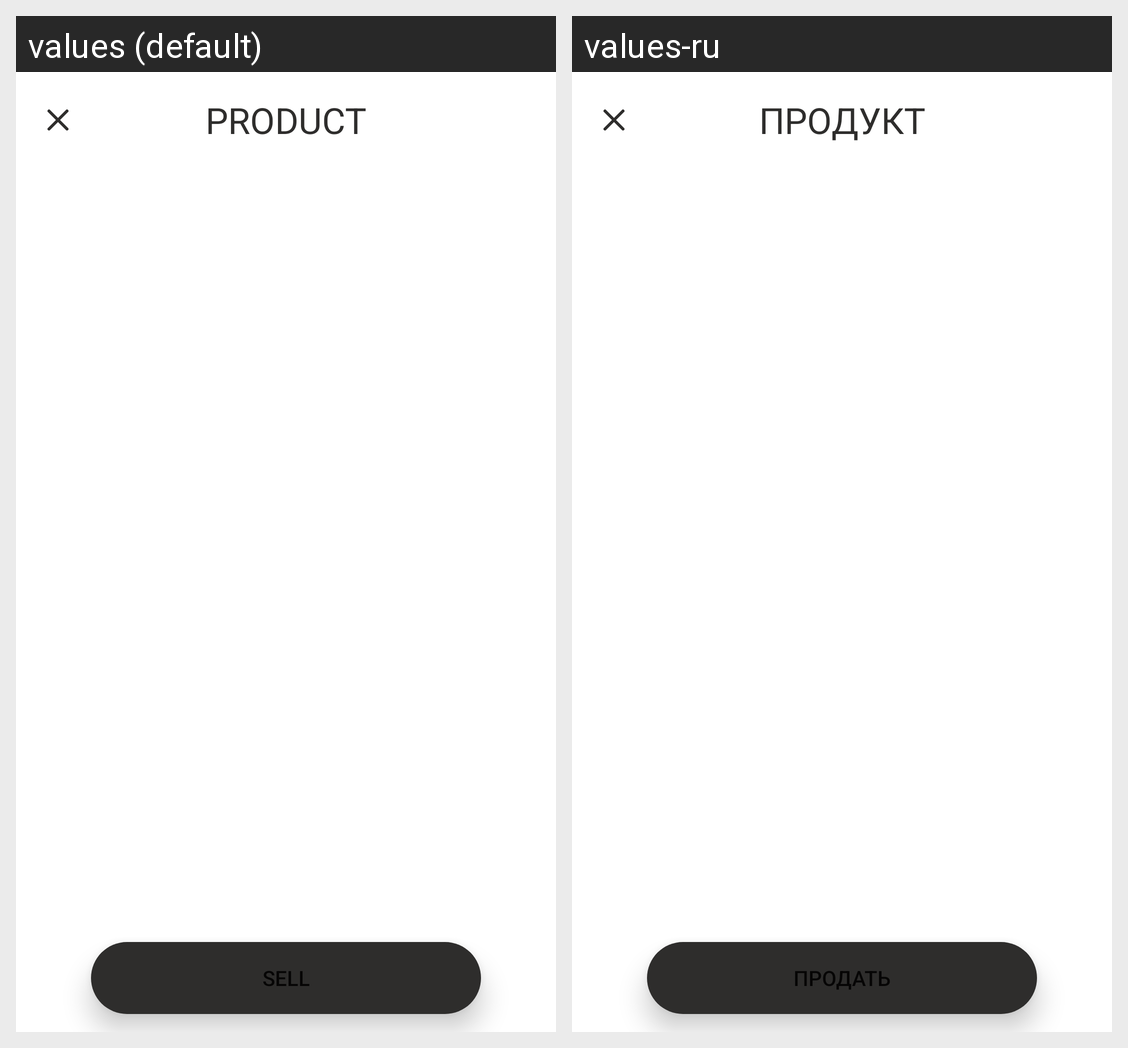

This grid shows one Android layout under two languages. Give, for every string resource on the screen, its name, the default text and each shown locale's text.
Android screen res/layout/fragment_product.xml rendered under 2 locales, left to right: values (default), values-ru. Device: Nexus 5 (rendered at 1080×1920; each locale shown at half size, 540×960, under a caption strip naming it); theme Theme.MaterialComponents.DayNight.NoActionBar.
Strings drawn on this screen, with the default value and each locale's value (text and hints the layout hard-codes, and strings that could not be matched under every locale, appear in the picture but are not listed):

title_product
  values: Product
  values-ru: Продукт

sell_button
  values: Sell
  values-ru: Продать
